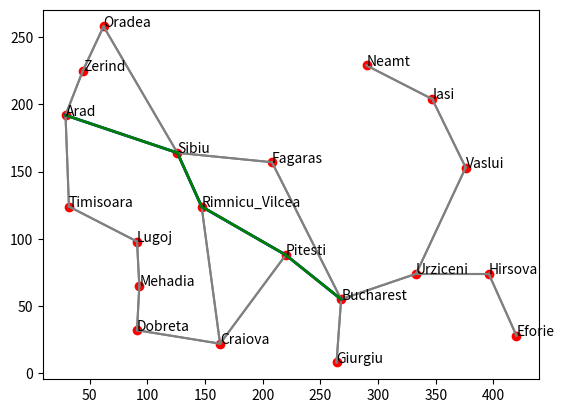

Write Python code to recreate this figure.
# [redacted]
#Rumanian Problem - Algoritmos de Búsqueda - UCS y A*

import heapq #librería que proporciona una estructura de datos de cola de prioridad. En nuestro caso, se usa para mantener la frontera (los nodos por explorar) ordenada por el costo más bajo.
import math #Se utiliza para calcular la distancia euclidiana (heurística en A*).
import matplotlib.pyplot as plt #Es la librería que permite dibujar y mostrar el mapa con las rutas de los algoritmos.

# Define las conexiones entre las ciudades. Cada ciudad tiene un diccionario de ciudades vecinas y las distancias a ellas.
graph = {
    'Arad': {'Zerind': 75, 'Sibiu': 140, 'Timisoara': 118},
    'Zerind': {'Arad': 75, 'Oradea': 71},
    'Oradea': {'Zerind': 71, 'Sibiu': 151},
    'Timisoara': {'Arad': 118, 'Lugoj': 111},
    'Lugoj': {'Timisoara': 111, 'Mehadia': 70},
    'Mehadia': {'Lugoj': 70, 'Dobreta': 75},
    'Dobreta': {'Mehadia': 75, 'Craiova': 120},
    'Craiova': {'Dobreta': 120, 'Pitesti': 138, 'Rimnicu_Vilcea': 146},
    'Sibiu': {'Arad': 140, 'Oradea': 151, 'Fagaras': 99, 'Rimnicu_Vilcea': 80},
    'Fagaras': {'Sibiu': 99, 'Bucharest': 211},
    'Rimnicu_Vilcea': {'Sibiu': 80, 'Craiova': 146, 'Pitesti': 97},
    'Pitesti': {'Rimnicu_Vilcea': 97, 'Craiova': 138, 'Bucharest': 101},
    'Bucharest': {'Fagaras': 211, 'Pitesti': 101, 'Giurgiu': 90, 'Urziceni': 85},
    'Giurgiu': {'Bucharest': 90},
    'Urziceni': {'Bucharest': 85, 'Vaslui': 142, 'Hirsova': 98},
    'Hirsova': {'Urziceni': 98, 'Eforie': 86},
    'Eforie': {'Hirsova': 86},
    'Vaslui': {'Urziceni': 142, 'Iasi': 92},
    'Iasi': {'Vaslui': 92, 'Neamt': 87},
    'Neamt': {'Iasi': 87}
}

# Es un diccionario que asocia cada ciudad con sus coordenadas en el plano para facilitar la visualización.
coordinates = {
    'Arad': (29, 192), 'Bucharest': (268, 55), 'Craiova': (163, 22),
    'Dobreta': (91, 32), 'Eforie': (420, 28), 'Fagaras': (208, 157),
    'Giurgiu': (264, 8), 'Hirsova': (396, 74), 'Iasi': (347, 204),
    'Lugoj': (91, 98), 'Mehadia': (93, 65), 'Neamt': (290, 229),
    'Oradea': (62, 258), 'Pitesti': (220, 88), 'Rimnicu_Vilcea': (147, 124),
    'Sibiu': (126, 164), 'Timisoara': (32, 124), 'Urziceni': (333, 74),
    'Vaslui': (376, 153), 'Zerind': (44, 225)
}

# Algoritmo de búsqueda por Costo Uniforme (UCS)
def uniform_cost_search(graph, start, goal):
    frontier = [(0, start, [])] #Inicia la frontera (cola de prioridad). Aquí se almacenan tuplas con el formato (costo_actual, ciudad_actual, ruta_actual). Inicia con la ciudad de partida, un costo de 0, y una ruta vacía.
    visited = set() #Este conjunto almacenará las ciudades que ya fueron visitadas para evitar repetirlas
    
    while frontier:
        cost, city, path = heapq.heappop(frontier) #Se extrae la ciudad con el menor costo acumulado de la frontera. Esto es gracias a que la frontera es una cola de prioridad (usando heapq).
        
        if city in visited:
            continue
        
        path = path + [city]
        
        if city == goal:
            return path, cost
        
        visited.add(city)
        
        for neighbor, distance in graph[city].items(): #Itera sobre los vecinos de la ciudad actual y las distancias hacia ellos.
            if neighbor not in visited:
                heapq.heappush(frontier, (cost + distance, neighbor, path)) #Añade a la frontera el vecino con el nuevo costo acumulado y la ruta actualizada.
    
    return None, float('inf')

# Calcula la distancia euclidiana entre la ciudad actual y Bucarest como una aproximación (heurística).
def heuristic(city, goal='Bucharest'):
    x1, y1 = coordinates[city]
    x2, y2 = coordinates[goal]
    return math.sqrt((x1 - x2)**2 + (y1 - y2)**2)

def a_star_search(graph, start, goal):
    frontier = [(0, start, [])]
    visited = set()
    g_costs = {start: 0} #Este diccionario almacenará los costos acumulados desde la ciudad de partida hasta cada ciudad
    
    while frontier:
        cost, city, path = heapq.heappop(frontier)
        
        if city in visited:
            continue
        
        path = path + [city]
        
        if city == goal:
            return path, cost
        
        visited.add(city)
        
        for neighbor, distance in graph[city].items():
            new_cost = g_costs[city] + distance
            if neighbor not in g_costs or new_cost < g_costs[neighbor]:
                g_costs[neighbor] = new_cost
                priority = new_cost + heuristic(neighbor, goal)
                heapq.heappush(frontier, (priority, neighbor, path)) # Añade el vecino a la frontera con su prioridad calculada.
    
    return None, float('inf')

# Función para graficar el mapa con las rutas
def plot_map(path_ucs, path_a_star):
    fig, ax = plt.subplots()
    
    for city, neighbors in graph.items():
        x, y = coordinates[city]
        ax.scatter(x, y, color='red')
        ax.text(x, y, city, fontsize=10)
        
        for neighbor in neighbors:
            x2, y2 = coordinates[neighbor]
            ax.plot([x, x2], [y, y2], color='gray')
    
    for i in range(len(path_ucs) - 1):
        x1, y1 = coordinates[path_ucs[i]]
        x2, y2 = coordinates[path_ucs[i+1]]
        ax.plot([x1, x2], [y1, y2], color='blue', linewidth=2)
    
    for i in range(len(path_a_star) - 1):
        x1, y1 = coordinates[path_a_star[i]]
        x2, y2 = coordinates[path_a_star[i+1]]
        ax.plot([x1, x2], [y1, y2], color='green', linewidth=2)
    
    plt.show()

# Ejecutar y visualizar
if __name__ == '__main__':
    # Ejecutar UCS y A*
    path_ucs, cost_ucs = uniform_cost_search(graph, 'Arad', 'Bucharest')
    path_a_star, cost_a_star = a_star_search(graph, 'Arad', 'Bucharest')

    # Mostrar los resultados
    print(f"Ruta UCS: {path_ucs}, Costo: {cost_ucs}")
    print(f"Ruta A*: {path_a_star}, Costo: {cost_a_star}")
    
    # Dibujar el mapa
    plot_map(path_ucs, path_a_star)
